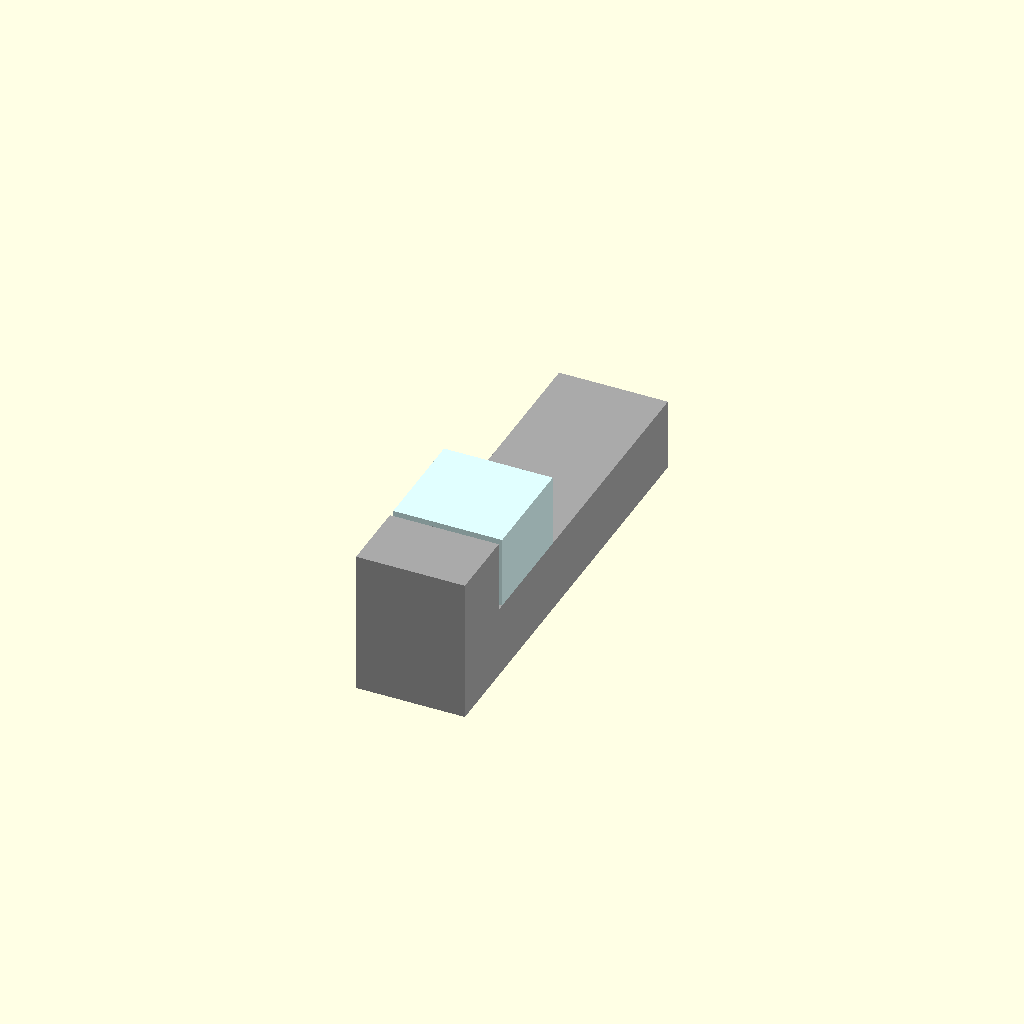
Cell 1: rendered with the file's own defaults.
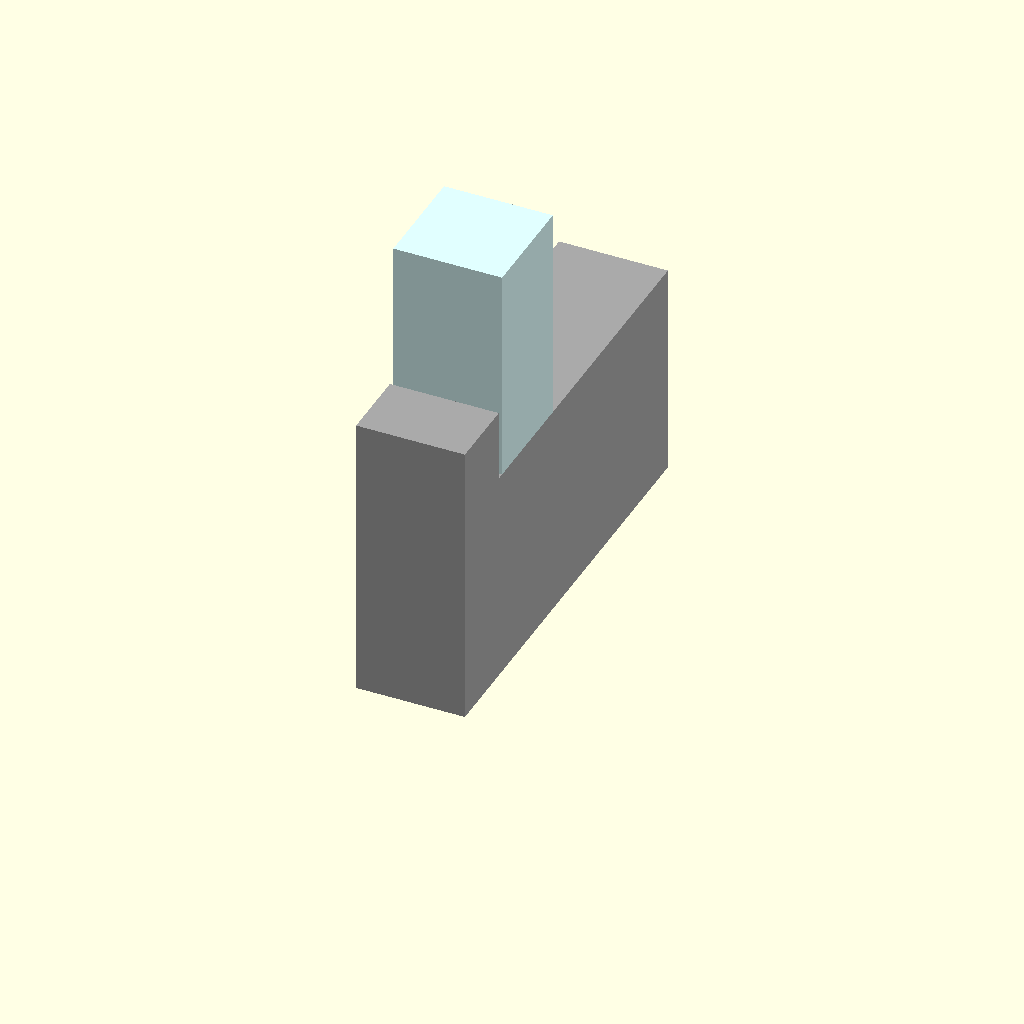
Cell 2 — hight set to 40, the other parameters unchanged.
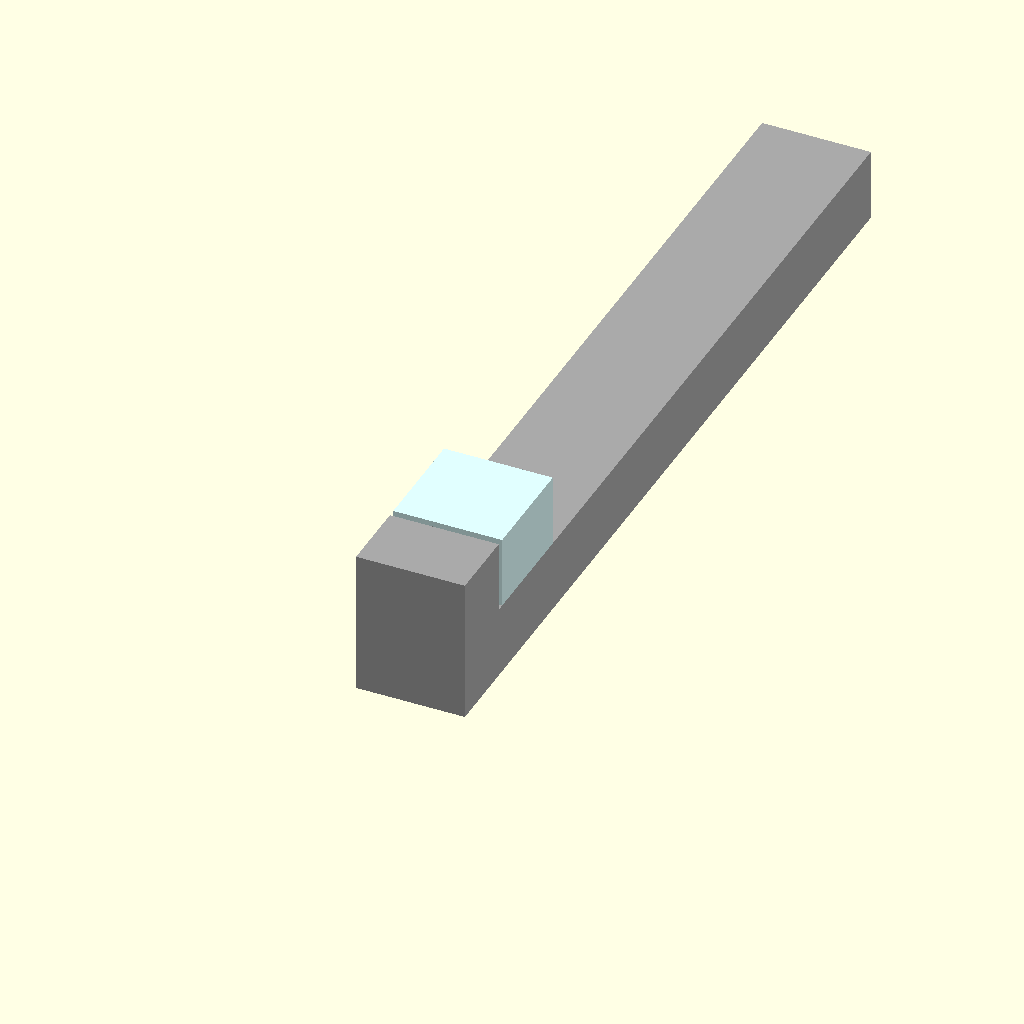
Cell 3: length = 120 (everything else at default).
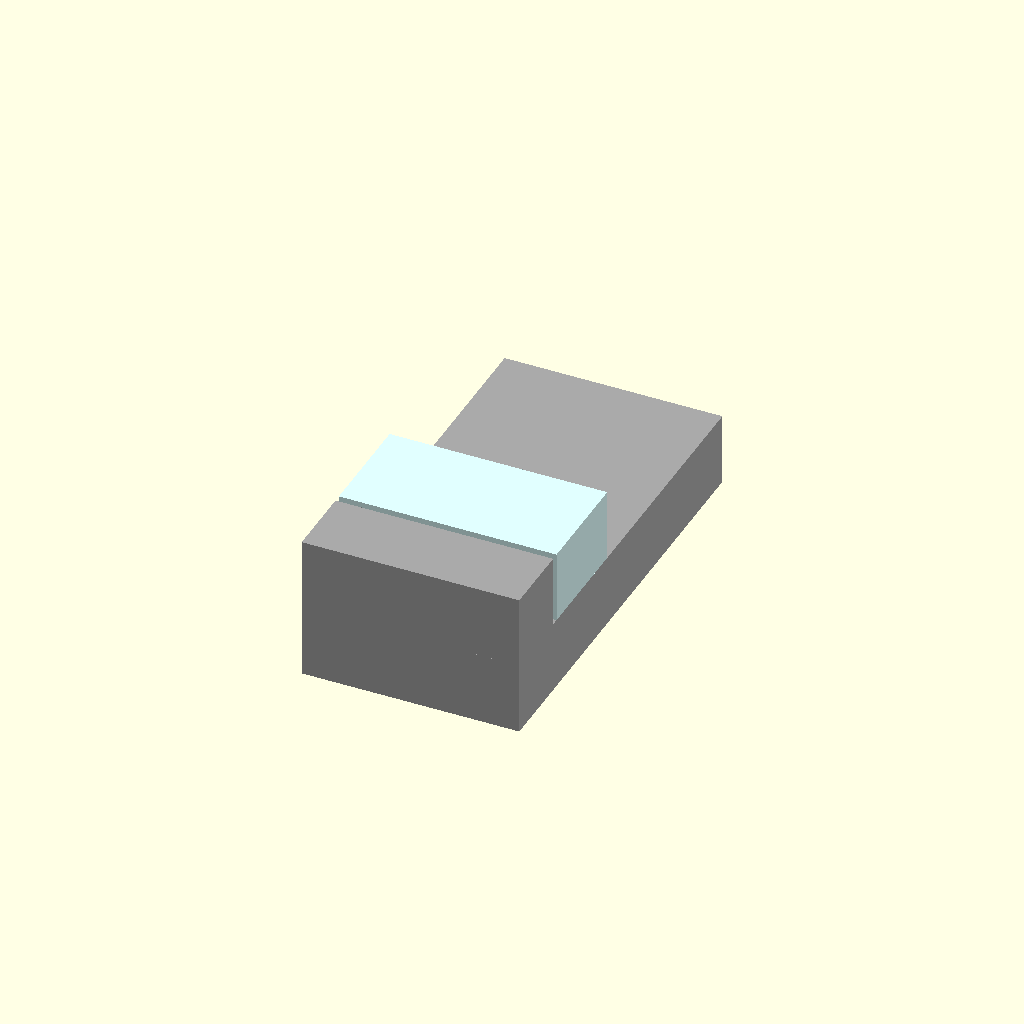
Cell 4: the same model with width = 30.
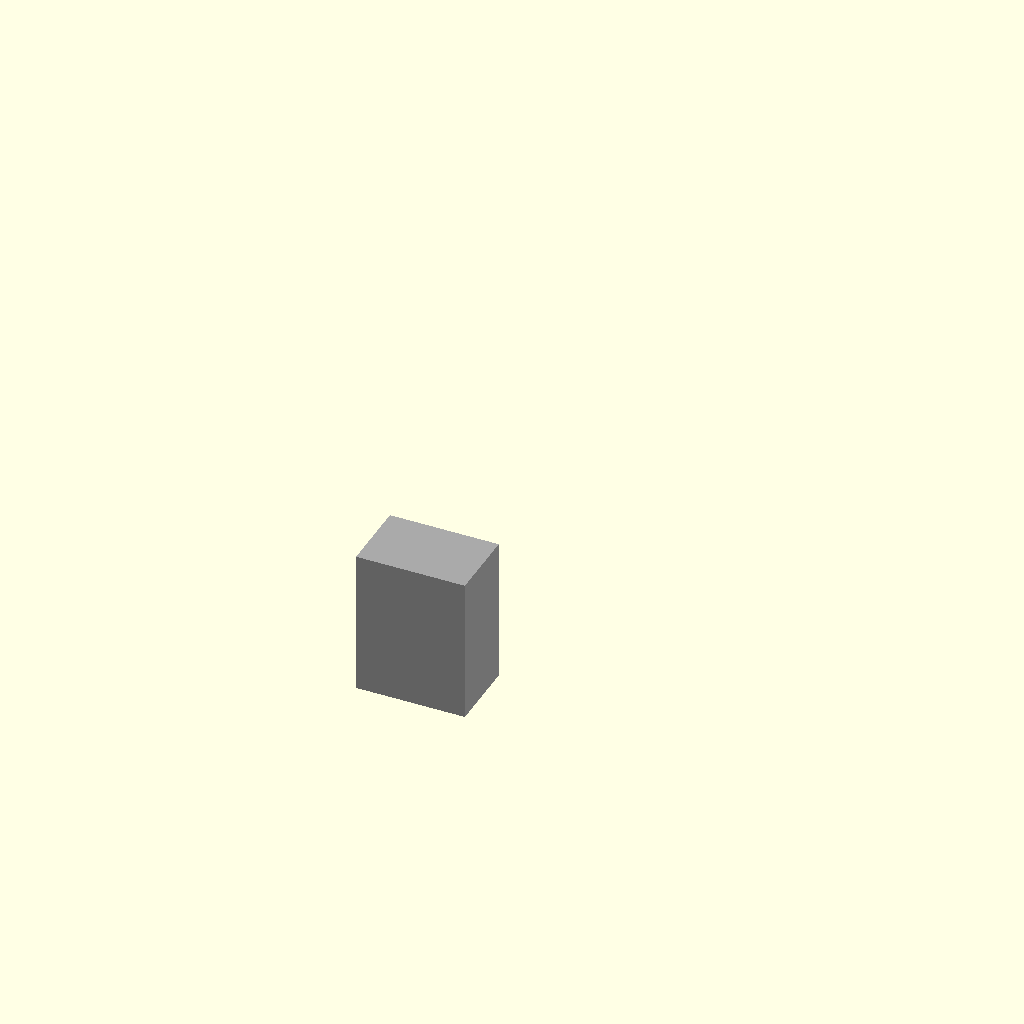
Cell 5: jaw_hight = 20 (everything else at default).
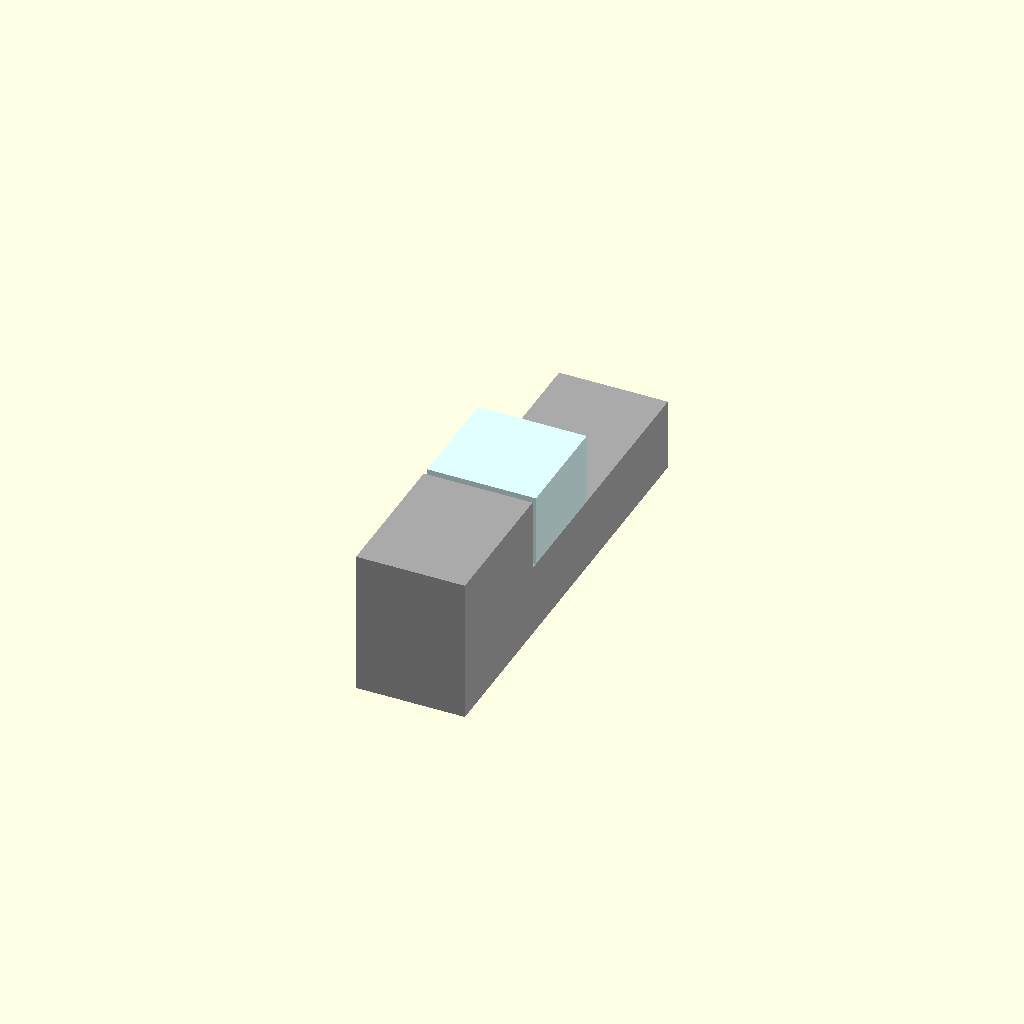
Cell 6 — fixed_jaw_length set to 20, the other parameters unchanged.
One fixed orthographic camera (rotation 55°, 0°, 25°; colour scheme Cornfield) for every cell.
OpenSCAD source file Parametric_Vice.scad:
// Rendering Quality
$fn = 60;

// Vice Parameter
hight = 20;
length = 60;
width = 15;
jaw_hight = 10;

fixed_jaw_length = 10;
sliding_jaw_length = 15;

opening = 1;


translate([0, 0, 0]) base_fixed_jaw();
translate([0, fixed_jaw_length + opening, 0]) sliding_jaw();

module base_fixed_jaw(){
    color("darkgray"){
        translate([-width/2,0,0])cube([width, length, hight - jaw_hight]);
        translate([-width/2,0,0])cube([width, fixed_jaw_length, hight]);
        }
    }

module sliding_jaw() {
    color("lightcyan"){
        translate([-width/2,0,hight - jaw_hight]) cube([width, sliding_jaw_length, hight - jaw_hight]);
        }
    }
Customizer parameters (derived from the source; name, type, default, range or options):
hight: number, default 20
length: number, default 60
width: number, default 15
jaw_hight: number, default 10
fixed_jaw_length: number, default 10
sliding_jaw_length: number, default 15
opening: number, default 1
